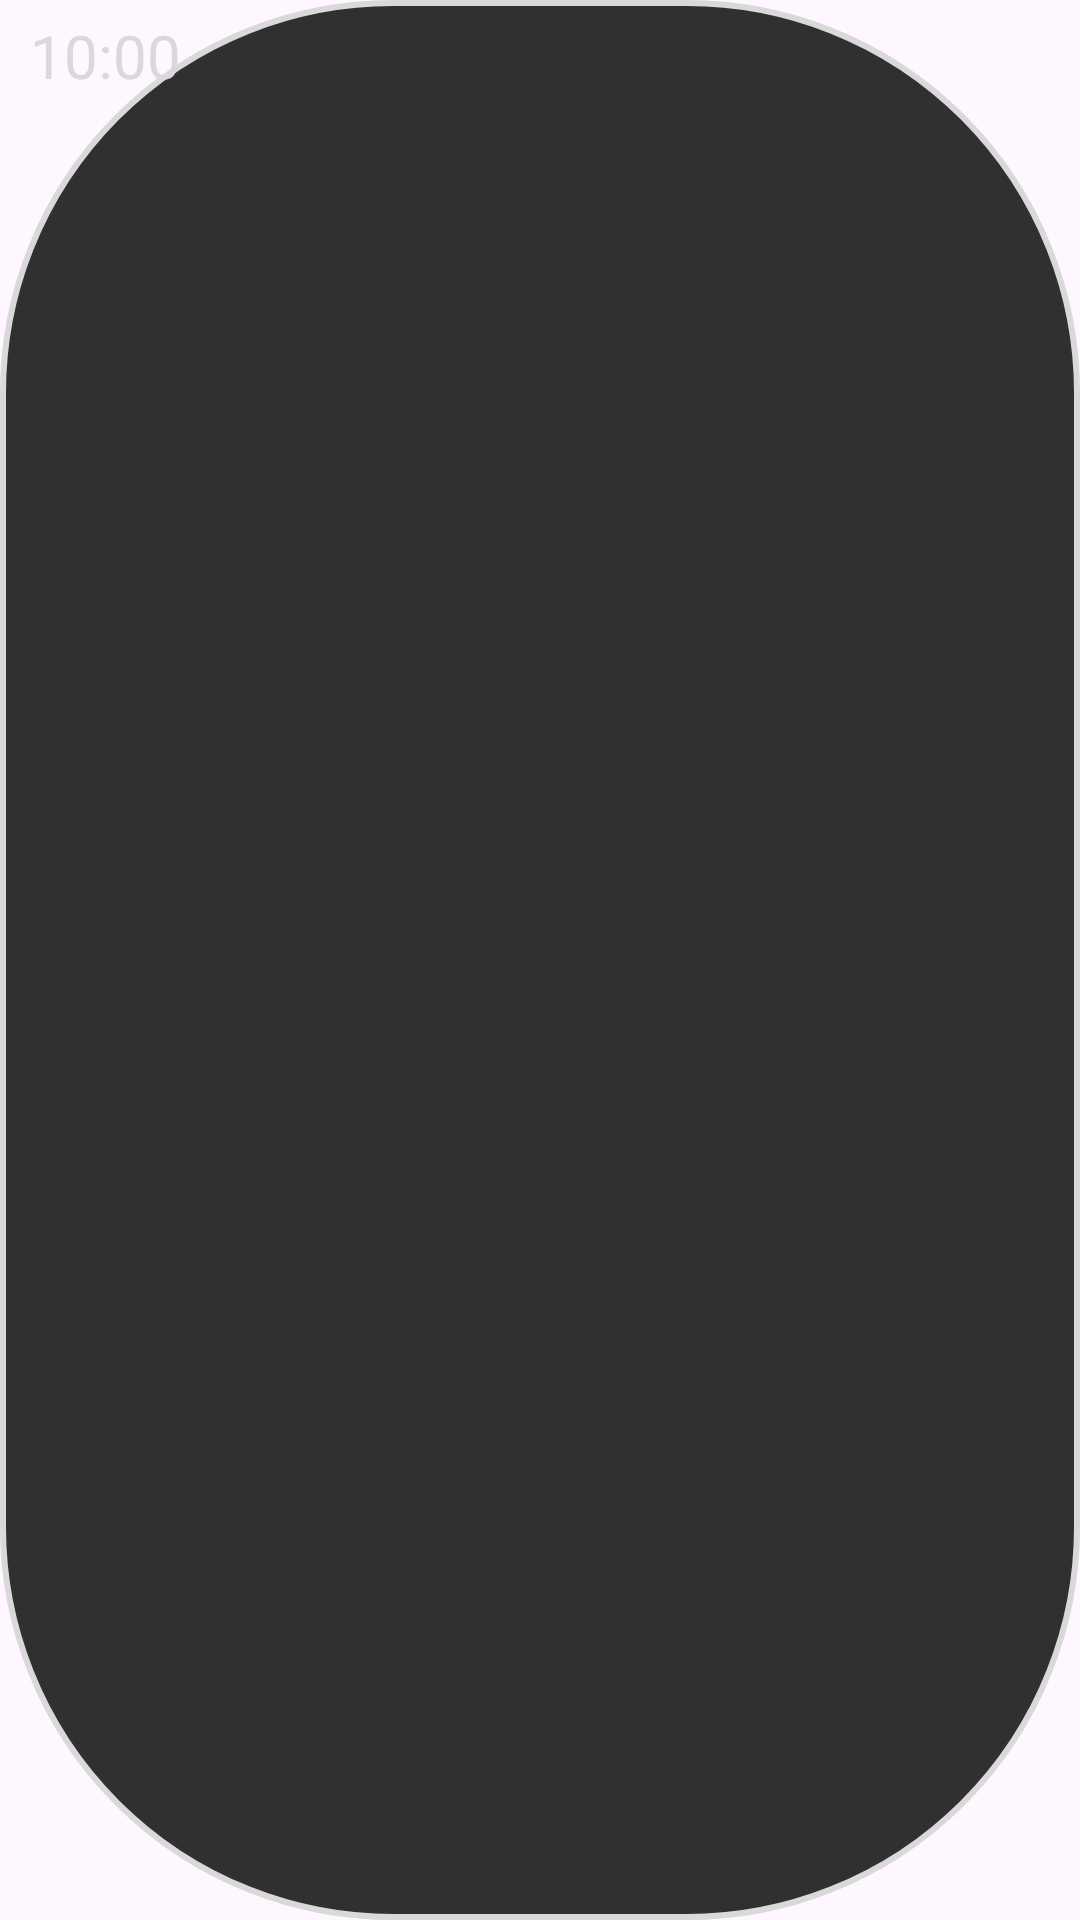

This screen was rendered from an Android layout file. Write that file and the resources it references.
<!-- AndroidManifest.xml: application theme Theme.VKR_RzaevaAB -->
<!-- res/layout/time_item.xml -->
<?xml version="1.0" encoding="utf-8"?>
<RelativeLayout xmlns:android="http://schemas.android.com/apk/res/android"
    android:layout_width="wrap_content"
    android:layout_height="wrap_content"
    android:textSize="20dp"
    android:textColor="@color/lightGrey"
    android:layout_margin="5dp"
    android:background="@drawable/time_state_selector">

    <TextView
        android:id="@+id/time"
        android:layout_width="wrap_content"
        android:layout_height="wrap_content"
        android:textColor="@color/lightGrey"
        android:text="10:00"
        android:textSize="20dp"
        android:layout_marginTop="5dp"
        android:layout_marginBottom="5dp"
        android:layout_marginStart="10dp"
        android:layout_marginEnd="10dp"/>

    </RelativeLayout>
<!-- resources referenced by this layout -->
<resources>
  <color name="lightGrey">#D9D9D9</color>
  <!-- drawable time_state_selector (drawable) -->
  <?xml version="1.0" encoding="utf-8"?>
  <selector xmlns:android="http://schemas.android.com/apk/res/android">
      <item android:state_active="true" android:drawable="@drawable/time_item_pressed" />
      
      <item android:state_enabled="false" android:drawable="@drawable/time_item_disabled" />
      
      <item android:state_enabled="true" android:drawable="@drawable/time_item_normal" />
  </selector>
  <style name="Theme.VKR_RzaevaAB" parent="Base.Theme.VKR_RzaevaAB" />
  <!-- drawable time_item_pressed (drawable) -->
  <?xml version="1.0" encoding="utf-8"?>
  <shape xmlns:android="http://schemas.android.com/apk/res/android"
      android:shape="rectangle">
      <solid android:color="@color/purple" />
      <corners android:radius="130dp" />
      <stroke android:width="2dp" android:color="@color/lightGrey" />
  </shape>
  <!-- drawable time_item_disabled (drawable) -->
  <?xml version="1.0" encoding="utf-8"?>
  <shape xmlns:android="http://schemas.android.com/apk/res/android"
      android:shape="rectangle">
      <solid android:color="@color/black" />
      <corners android:radius="130dp" />
      <stroke android:width="2dp" android:color="@color/lightGrey" />
  </shape>
  <!-- drawable time_item_normal (drawable) -->
  <?xml version="1.0" encoding="utf-8"?>
  <shape xmlns:android="http://schemas.android.com/apk/res/android"
      android:shape="rectangle">
      <solid android:color="@color/darkGrey" />
      <corners android:radius="130dp" />
      <stroke android:width="2dp" android:color="@color/lightGrey" />
  </shape>
  <style name="Base.Theme.VKR_RzaevaAB" parent="Theme.Material3.DayNight.NoActionBar">
          
          
      </style>
  <color name="purple">#744DFF</color>
  <color name="black">#FF000000</color>
  <color name="darkGrey">#303030</color>
</resources>
